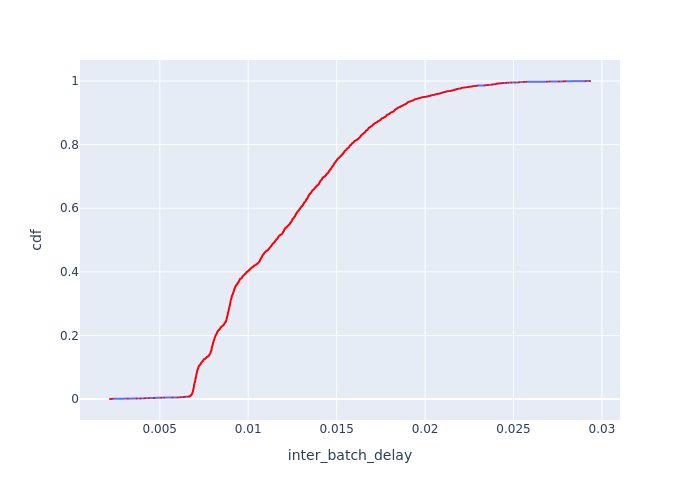

Data behind this chart, as committed beside it:
Batch Id, inter_batch_delay, cdf
1904, 0.002186, 0.000361
1672, 0.002264, 0.000722
3270, 0.002334, 0.001083
1572, 0.003194, 0.001444
1130, 0.00369, 0.001805
2901, 0.003912, 0.002166
1994, 0.004137, 0.002527
2937, 0.004186, 0.002888
1129, 0.004382, 0.003249
2870, 0.004676, 0.00361
1568, 0.0047, 0.003971
2447, 0.00508, 0.004332
1128, 0.00526, 0.004693
2446, 0.005718, 0.005054
1482, 0.006004, 0.005415
2347, 0.006157, 0.005776
3271, 0.006187, 0.006137
2490, 0.00634, 0.006498
3827, 0.006373, 0.006859
2759, 0.006446, 0.00722
3853, 0.006585, 0.007581
3206, 0.00663, 0.007942
3858, 0.006657, 0.008303
1990, 0.006674, 0.008664
3837, 0.006701, 0.009025
3801, 0.006727, 0.009386
3797, 0.006729, 0.009747
3843, 0.006732, 0.01011
3811, 0.006735, 0.01047
3872, 0.006741, 0.01083
3862, 0.006741, 0.01119
2735, 0.006758, 0.01155
3819, 0.006763, 0.01191
3828, 0.006765, 0.01227
1496, 0.00677, 0.01264
3845, 0.006772, 0.013
2754, 0.006786, 0.01336
3826, 0.006789, 0.01372
2744, 0.006801, 0.01408
2751, 0.006809, 0.01444
3891, 0.006812, 0.0148
3873, 0.006815, 0.01516
1471, 0.006815, 0.01552
3852, 0.006817, 0.01588
3795, 0.006818, 0.01625
3860, 0.006819, 0.01661
3813, 0.006824, 0.01697
1805, 0.006832, 0.01733
3838, 0.006832, 0.01769
3809, 0.006833, 0.01805
1498, 0.006836, 0.01841
2739, 0.006839, 0.01877
3794, 0.006844, 0.01913
3825, 0.006845, 0.01949
3810, 0.006846, 0.01986
3802, 0.006847, 0.02022
3871, 0.006851, 0.02058
2756, 0.006852, 0.02094
3808, 0.006862, 0.0213
1652, 0.006862, 0.02166
... 2,710 more rows
